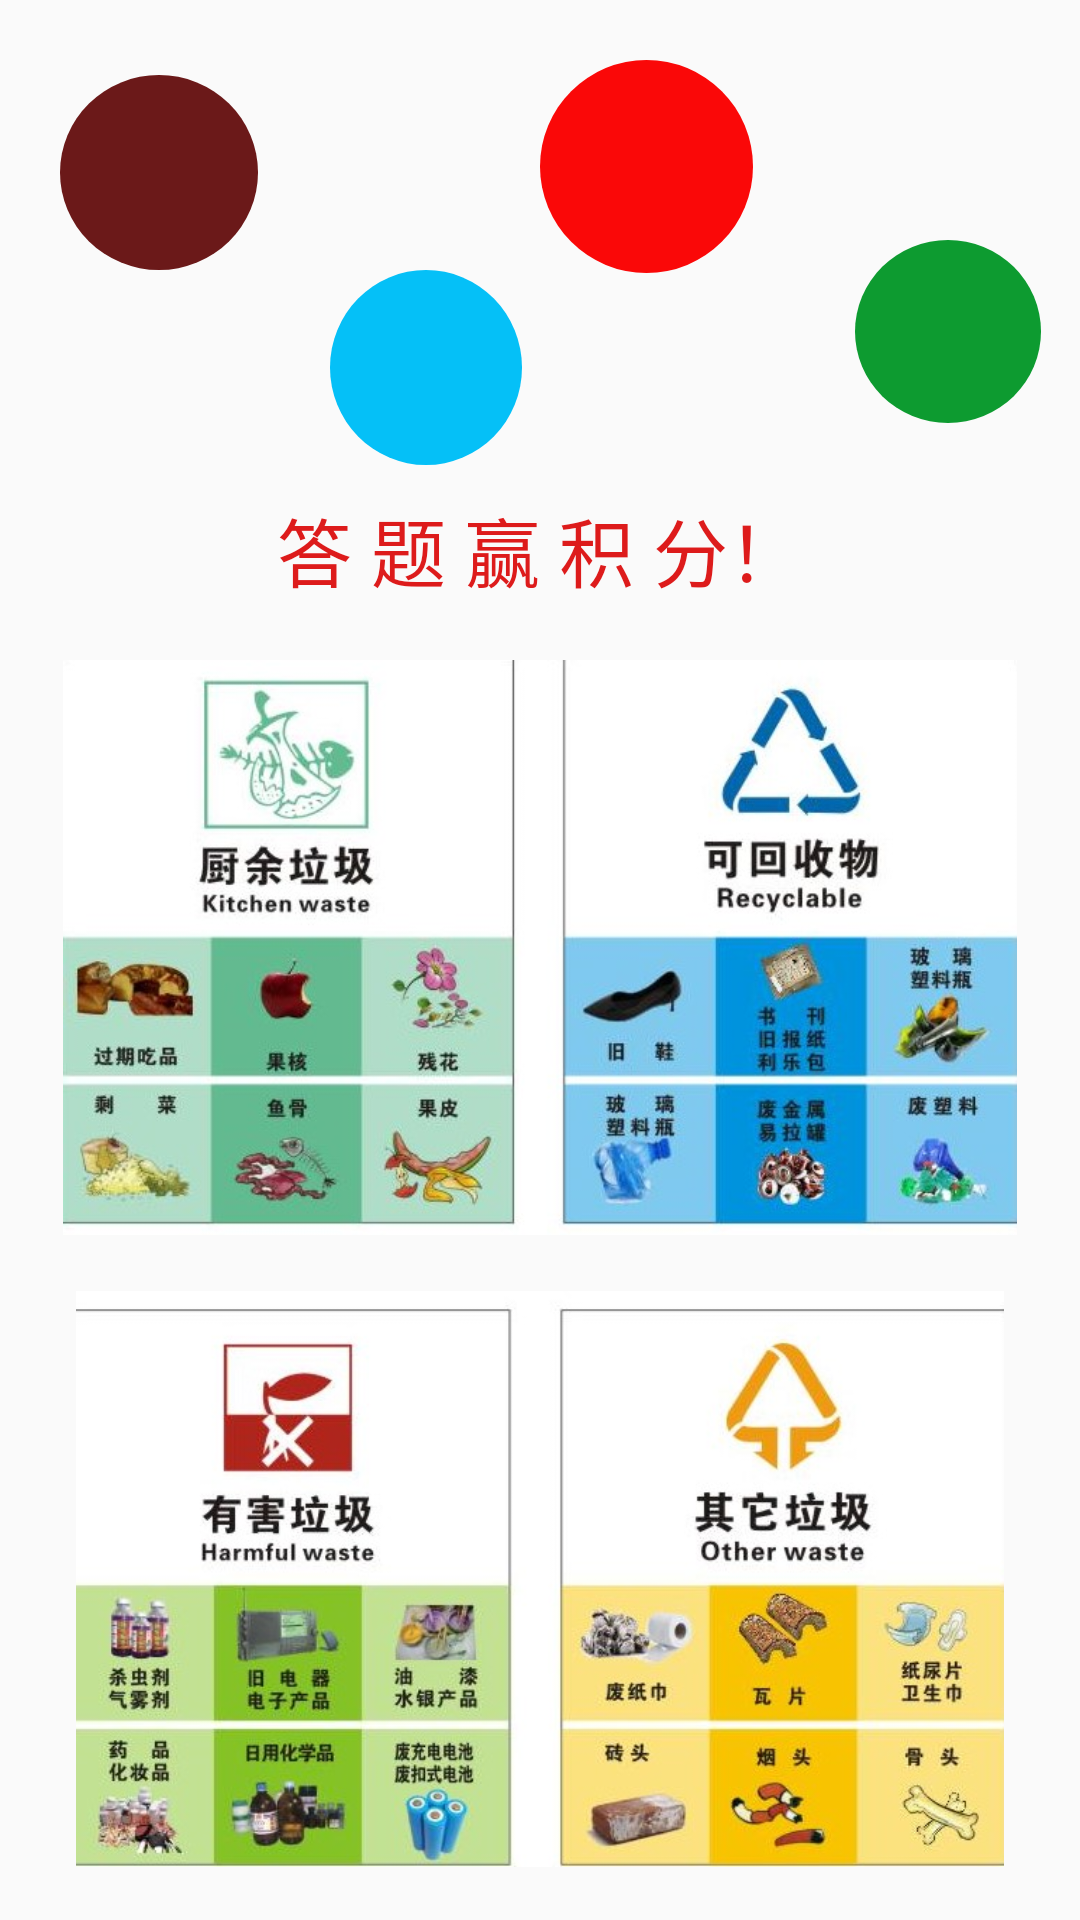

This screen was rendered from an Android layout file. Write that file and the resources it references.
<!-- AndroidManifest.xml: application theme AppTheme -->
<!-- res/layout/fragment_main3.xml -->
<?xml version="1.0" encoding="utf-8"?>
<LinearLayout xmlns:android="http://schemas.android.com/apk/res/android"
    xmlns:app="http://schemas.android.com/apk/res-auto"
    xmlns:tools="http://schemas.android.com/tools"
    android:layout_width="match_parent"
    android:layout_height="match_parent"
    android:orientation="vertical">

    <LinearLayout
        android:layout_width="match_parent"
        android:layout_height="wrap_content">

        <LinearLayout
            android:layout_width="match_parent"
            android:layout_height="match_parent"
            android:layout_weight="1">

            <ImageView
                android:id="@+id/brownround3"
                android:layout_width="66dp"
                android:layout_height="65dp"
                android:layout_marginLeft="20dp"
                android:layout_marginTop="25dp"
                android:background="@drawable/round_brown" />

        </LinearLayout>

        <LinearLayout
            android:layout_width="match_parent"
            android:layout_height="match_parent"
            android:layout_weight="1">

            <ImageView
                android:id="@+id/blueround3"
                android:layout_width="64dp"
                android:layout_height="65dp"
                android:layout_marginLeft="20dp"
                android:layout_marginTop="90dp"
                android:background="@drawable/round_blue" />
        </LinearLayout>


        <LinearLayout
            android:layout_width="match_parent"
            android:layout_height="match_parent"
            android:layout_weight="1">

            <ImageView
                android:id="@+id/redround3"
                android:layout_width="71dp"
                android:layout_height="71dp"
                android:layout_marginTop="20dp"
                android:layout_marginLeft="0dp"
                android:background="@drawable/round_red" />

        </LinearLayout>



        <LinearLayout
            android:layout_width="match_parent"
            android:layout_height="match_parent"
            android:layout_weight="1">

            <ImageView
                android:id="@+id/greenround3"
                android:layout_width="62dp"
                android:layout_height="61dp"
                android:layout_marginLeft="15dp"
                android:layout_marginTop="80dp"
                android:background="@drawable/round_green" />
        </LinearLayout>
    </LinearLayout>

    <TextView
        android:layout_width="wrap_content"
        android:layout_height="wrap_content"
        android:text="答 题 赢 积 分！"
        android:layout_marginTop="10dp"
        android:layout_gravity="center"
        android:textSize="25dp"
        android:textColor="#DD1B1B"/>

    <ImageView
        android:layout_width="318dp"
        android:layout_height="209dp"
        android:layout_gravity="center_horizontal"
        android:layout_marginTop="10dp"
        android:src="@mipmap/haibao1" />

    <ImageView
        android:layout_width="314dp"
        android:layout_height="192dp"
        android:layout_gravity="center_horizontal"
        android:layout_marginTop="10dp"
        android:src="@mipmap/haibao2" />

    <Button
        android:id="@+id/btn_dati"
        android:layout_width="170dp"
        android:layout_height="52dp"
        android:layout_gravity="center"
        android:layout_margin="20dp"
        android:background="@mipmap/kaishidati" />



</LinearLayout>
<!-- resources referenced by this layout -->
<resources>
  <!-- drawable round_blue (drawable) -->
  <?xml version="1.0" encoding="utf-8"?>
  <shape xmlns:android="http://schemas.android.com/apk/res/android"
      android:shape="oval"
      android:useLevel="false">
      <solid android:color="@color/BLUE"/>
      <size
          android:width="15dp"
          android:height="15dp" />
      <padding
          android:bottom="1dp"
          android:left="2dp"
          android:right="2dp"
          android:top="1dp" />
  </shape>
  <!-- drawable round_brown (drawable) -->
  <?xml version="1.0" encoding="utf-8"?>
  <shape xmlns:android="http://schemas.android.com/apk/res/android"
      android:shape="oval"
      android:useLevel="false">
      <solid android:color="@color/Brown"/>
      <size
          android:width="15dp"
          android:height="15dp" />
      <padding
          android:bottom="1dp"
          android:left="2dp"
          android:right="2dp"
          android:top="1dp" />
  </shape>
  <!-- drawable round_green (drawable) -->
  <?xml version="1.0" encoding="utf-8"?>
  <shape xmlns:android="http://schemas.android.com/apk/res/android"
      android:shape="oval"
      android:useLevel="false">
      <solid android:color="@color/GREEN"/>
      <size
          android:width="15dp"
          android:height="15dp" />
      <padding
          android:bottom="1dp"
          android:left="2dp"
          android:right="2dp"
          android:top="1dp" />
  </shape>
  <!-- drawable round_red (drawable) -->
  <?xml version="1.0" encoding="utf-8"?>
  <shape xmlns:android="http://schemas.android.com/apk/res/android"
      android:shape="oval"
      android:useLevel="false">
      <solid android:color="@color/RED"/>
      <size
          android:width="15dp"
          android:height="15dp" />
      <padding
          android:bottom="1dp"
          android:left="2dp"
          android:right="2dp"
          android:top="1dp" />
  </shape>
  <!-- mipmap haibao1: jpg bitmap (mipmap-mdpi, 85025 bytes) -->
  <!-- mipmap haibao2: jpg bitmap (mipmap-mdpi, 87482 bytes) -->
  <!-- mipmap kaishidati: jpg bitmap (mipmap-hdpi, 26615 bytes) -->
  <style name="AppTheme" parent="Theme.AppCompat.Light.NoActionBar">
          1
          <item name="colorPrimary">@color/colorPrimary</item>
          <item name="colorPrimaryDark">@color/colorPrimaryDark</item>
          <item name="colorAccent">@color/colorAccent</item>
      </style>
  <color name="BLUE">#05C0F7</color>
  <color name="Brown">#6B1919</color>
  <color name="GREEN">#F3029726</color>
  <color name="RED">#FA0808</color>
  <color name="colorPrimary">#008577</color>
  <color name="colorPrimaryDark">#E1FFFFFF</color>
  <color name="colorAccent">#D81B60</color>
</resources>
